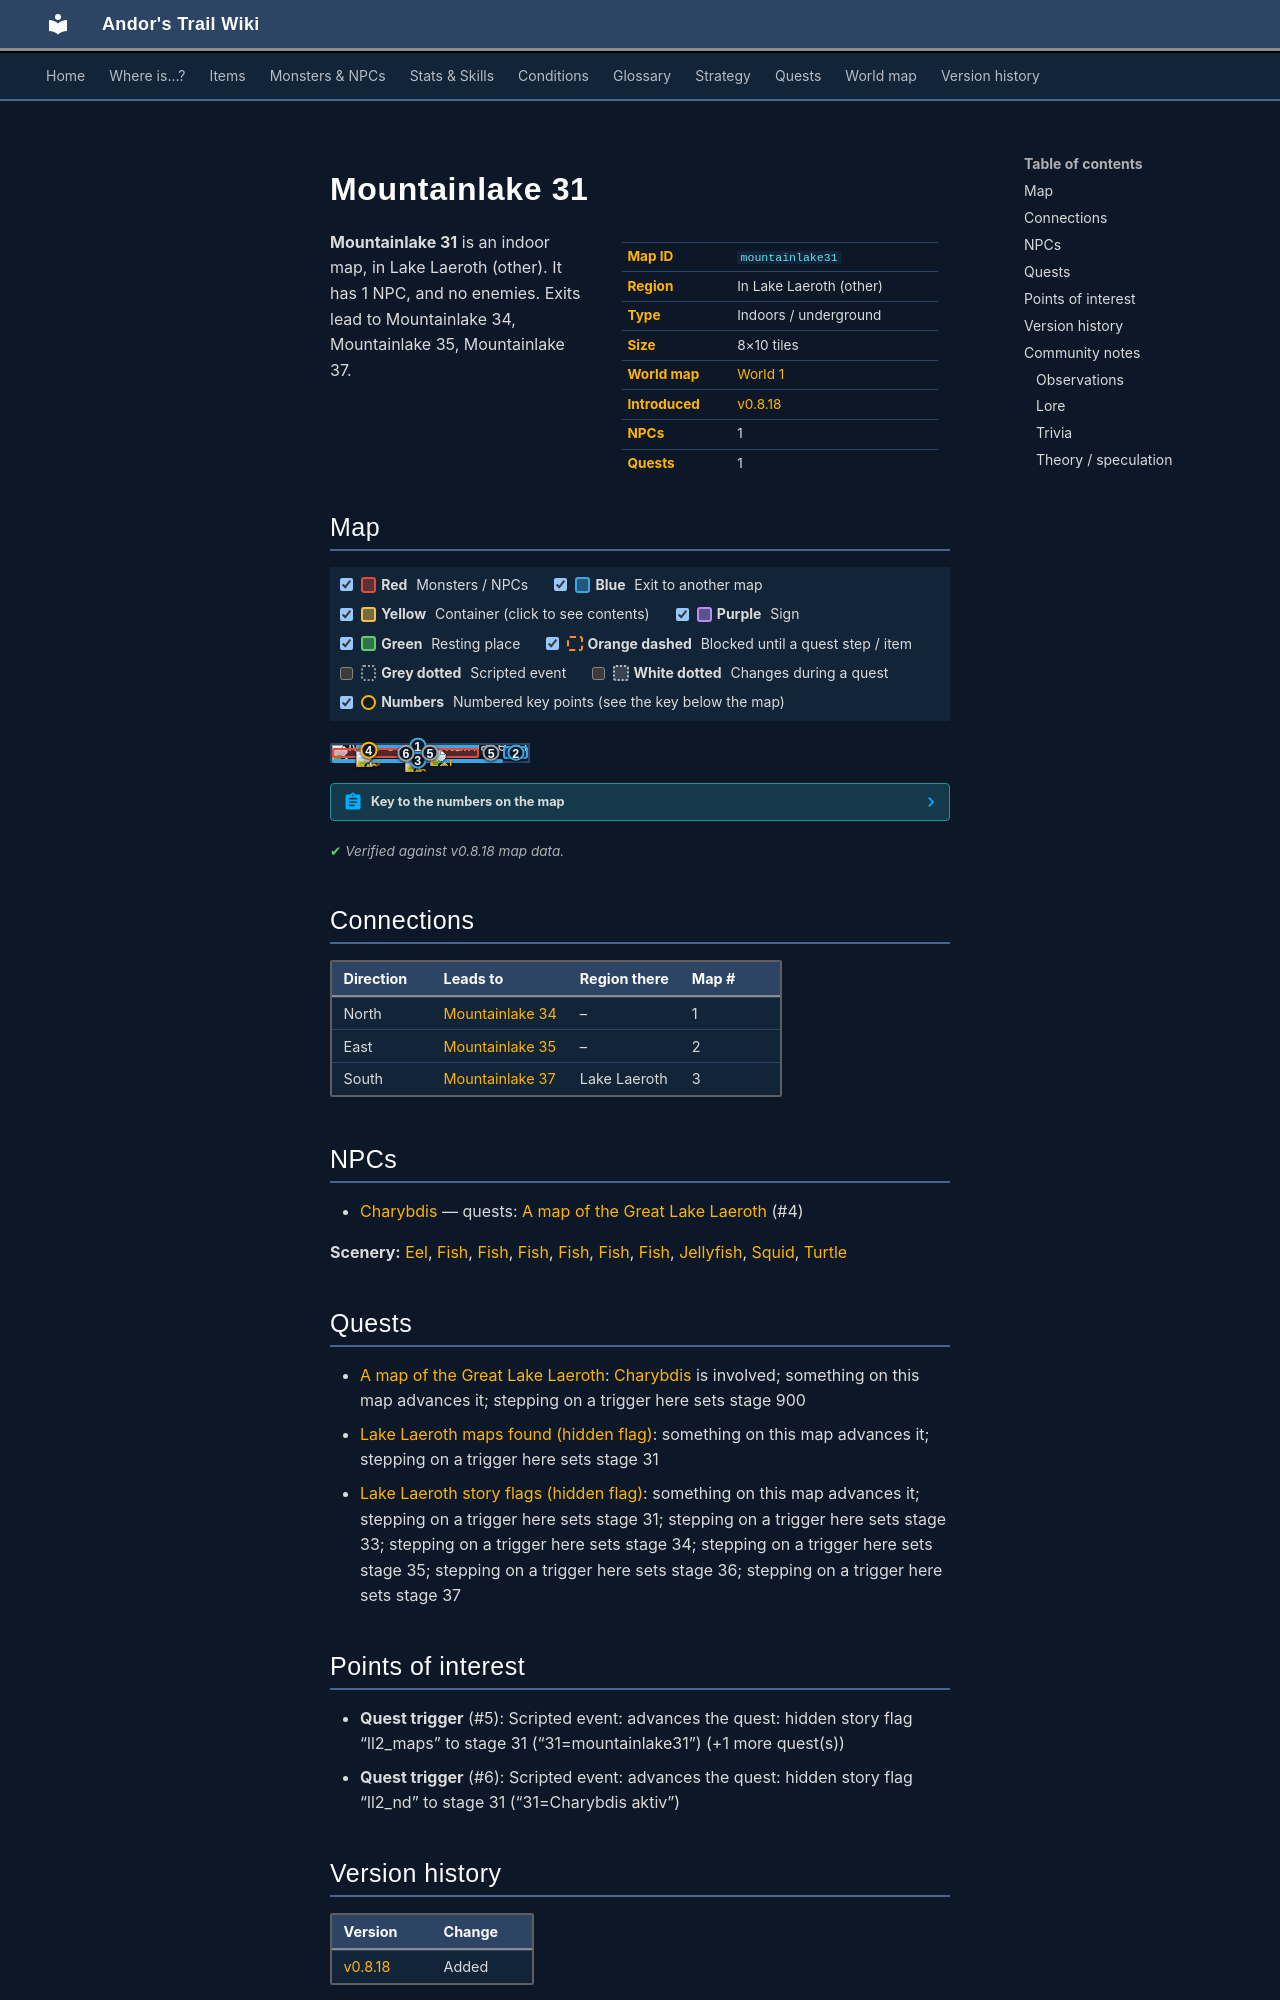

repository: asdfghjkl628/Andor-s-Trail-Wikiiii · page: maps/mountainlake31/index.html · generator: mkdocs

---
description: "Mountainlake 31 is an indoor location in Andor's Trail, in Lake Laeroth (other). NPCs: Charybdis. Exits to Mountainlake 34, Mountainlake 35, Mountainlake 37."
---

# Mountainlake 31

<div class="infobox" markdown>

| | |
|---|---|
| **Map ID** | `mountainlake31` |
| **Region** | In Lake Laeroth (other) |
| **Type** | Indoors / underground |
| **Size** | 8×10 tiles |
| **World map** | [World 1](index.md) |
| **Introduced** | [v0.8.18](../versions/0.8.18.md) |
| **NPCs** | 1 |
| **Quests** | 1 |

</div>

**Mountainlake 31** is an indoor map, in Lake Laeroth (other). It has 1 NPC, and no enemies. Exits lead to Mountainlake 34, Mountainlake 35, Mountainlake 37.

## Map

<div class="map-legend" markdown="0"><label class="lg"><input type="checkbox" data-t="spawn" checked><span class="sw sw-spawn"></span><b>Red</b>&nbsp;Monsters / NPCs</label><label class="lg"><input type="checkbox" data-t="mapchange" checked><span class="sw sw-mapchange"></span><b>Blue</b>&nbsp;Exit to another map</label><label class="lg"><input type="checkbox" data-t="container" checked><span class="sw sw-container"></span><b>Yellow</b>&nbsp;Container (click to see contents)</label><label class="lg"><input type="checkbox" data-t="sign" checked><span class="sw sw-sign"></span><b>Purple</b>&nbsp;Sign</label><label class="lg"><input type="checkbox" data-t="rest" checked><span class="sw sw-rest"></span><b>Green</b>&nbsp;Resting place</label><label class="lg"><input type="checkbox" data-t="key" checked><span class="sw sw-key"></span><b>Orange dashed</b>&nbsp;Blocked until a quest step / item</label><label class="lg"><input type="checkbox" data-t="script"><span class="sw sw-script"></span><b>Grey dotted</b>&nbsp;Scripted event</label><label class="lg"><input type="checkbox" data-t="replace"><span class="sw sw-replace"></span><b>White dotted</b>&nbsp;Changes during a quest</label><label class="lg"><input type="checkbox" data-t="pin" checked><span class="sw sw-pin"></span><b>Numbers</b>&nbsp;Numbered key points (see the key below the map)</label></div>

<div class="map-wrap hide-script hide-replace" markdown="0"><img src="../../assets/maps/mountainlake31.webp" alt="Map of Mountainlake 31" width="256" height="320" loading="lazy"><a id="place-east" class="mo mo-mapchange" href="../mountainlake35/#place-west" title="Exit to Mountainlake 35" style="left:87.500%;top:10.000%;width:12.500%;height:80.000%"></a><a id="place-north" class="mo mo-mapchange" href="../mountainlake34/#place-south1" title="Exit to Mountainlake 34" style="left:12.500%;top:0.000%;width:62.500%;height:10.000%"></a><a id="place-south" class="mo mo-mapchange" href="../mountainlake37/#place-north" title="Exit to Mountainlake 37" style="left:0.000%;top:90.000%;width:87.500%;height:10.000%"></a><a class="mo mo-script" href="../../quests/ll2_maps/#stage-31" title="Scripted event: advances the quest: hidden story flag “ll2_maps” to stage 31 (“31=mountainlake31”) (+1 more quest(s))" style="left:0.000%;top:10.000%;width:100.000%;height:80.000%"></a><a class="mo mo-script" href="../../quests/ll2_maps/#stage-31" title="Scripted event: advances the quest: hidden story flag “ll2_maps” to stage 31 (“31=mountainlake31”) (+1 more quest(s))" style="left:75.000%;top:0.000%;width:12.500%;height:100.000%"></a><a class="mo mo-script" href="../../quests/ll2_nd/#stage-31" title="Scripted event: advances the quest: hidden story flag “ll2_nd” to stage 31 (“31=Charybdis aktiv”)" style="left:0.000%;top:10.000%;width:87.500%;height:80.000%"></a><span id="place-whirl" class="mo mo-mapchange" title="Whirl" style="left:37.500%;top:50.000%;width:12.500%;height:10.000%"></span><span class="mo mo-spawn" title="Spawns: Charybdis (only appears later, during a quest)" style="left:0.000%;top:20.000%;width:75.000%;height:60.000%"></span><span class="mo mo-spawn" title="Spawns: Eel, Fish, Jellyfish, Squid, Turtle" style="left:0.000%;top:20.000%;width:75.000%;height:60.000%"></span><a class="mob mob-later" href="../../monsters/ll2_whirl/" title="Charybdis (appears later in a quest)" style="left:12.500%;top:30.000%;width:12.500%;height:10.000%"><img src="../../assets/icons/monsters/monsters_nut_81.png" alt="Charybdis"></a><a class="mob" href="../../monsters/ll2_watersnake1/" title="Eel" style="left:50.000%;top:30.000%;width:12.500%;height:10.000%"><img src="../../assets/icons/monsters/monsters_nut_17.png" alt="Eel"></a><a class="mob" href="../../monsters/brv_fish1/#v-ll2_fish3" title="Fish" style="left:37.500%;top:70.000%;width:12.500%;height:10.000%"><img src="../../assets/icons/monsters/monsters_nut_18.png" alt="Fish"></a><a class="mob" href="../../monsters/brv_fish1/#v-ll2_fish6" title="Fish" style="left:12.500%;top:40.000%;width:12.500%;height:10.000%"><img src="../../assets/icons/monsters/monsters_nut_18.png" alt="Fish"></a><a class="pin pin-exit" href="#key-1" style="left:43.750%;top:5.000%" title="Exit (north): to [Mountainlake 34](mountainlake34.md)">1</a><a class="pin pin-exit" href="#key-2" style="left:93.750%;top:50.000%" title="Exit (east): to [Mountainlake 35](mountainlake35.md)">2</a><a class="pin pin-exit" href="#key-3" style="left:43.750%;top:95.000%" title="Exit (south): to [Mountainlake 37](mountainlake37.md)">3</a><a id="pin-npc-ll2_whirl" class="pin pin-npc" href="#key-4" style="left:18.750%;top:35.000%" title="[Charybdis](../../monsters/ll2_whirl.md): 1 quest">4</a><a class="pin pin-script" href="#key-5" style="left:50.000%;top:50.000%" title="Quest trigger: Scripted event: advances the quest: hidden story flag “ll2_maps” to stage 31 (“31=mountainlake31”) (+1 more quest(s))">5</a><a class="pin pin-script" href="#key-5" style="left:81.250%;top:50.000%" title="Quest trigger: Scripted event: advances the quest: hidden story flag “ll2_maps” to stage 31 (“31=mountainlake31”) (+1 more quest(s))">5</a><a class="pin pin-script" href="#key-6" style="left:37.730%;top:54.412%" title="Quest trigger: Scripted event: advances the quest: hidden story flag “ll2_nd” to stage 31 (“31=Charybdis aktiv”)">6</a></div>

??? abstract "Key to the numbers on the map"

    | # | What | Details |
    |---|---|---|
    | <span id="key-1"></span>1 | Exit (north) | to [Mountainlake 34](mountainlake34.md) |
    | <span id="key-2"></span>2 | Exit (east) | to [Mountainlake 35](mountainlake35.md) |
    | <span id="key-3"></span>3 | Exit (south) | to [Mountainlake 37](mountainlake37.md) |
    | <span id="key-4"></span>4 | [Charybdis](../monsters/ll2_whirl.md) | 1 quest |
    | <span id="key-5"></span>5 | Quest trigger | Scripted event: advances the quest: hidden story flag “ll2_maps” to stage 31 (“31=mountainlake31”) (+1 more quest(s)) |
    | <span id="key-6"></span>6 | Quest trigger | Scripted event: advances the quest: hidden story flag “ll2_nd” to stage 31 (“31=Charybdis aktiv”) |


<p class="verified">Verified against v0.8.18 map data.</p>

## Connections

| Direction | Leads to | Region there | Map # |
|---|---|---|---|
| North | [Mountainlake 34](mountainlake34.md) | – | 1 |
| East | [Mountainlake 35](mountainlake35.md) | – | 2 |
| South | [Mountainlake 37](mountainlake37.md) | Lake Laeroth | 3 |

## NPCs

- [Charybdis](../monsters/ll2_whirl.md) — quests: [A map of the Great Lake Laeroth](../quests/lake_map.md) (#4)

**Scenery:** [Eel](../monsters/ll2_watersnake1.md), [Fish](../monsters/brv_fish1.md#v-ll2_fish5), [Fish](../monsters/brv_fish1.md#v-ll2_fish2), [Fish](../monsters/brv_fish1.md#v-ll2_fish6), [Fish](../monsters/brv_fish1.md#v-ll2_fish3), [Fish](../monsters/brv_fish1.md#v-ll2_fish1), [Fish](../monsters/brv_fish1.md#v-ll2_fish4), [Jellyfish](../monsters/ll2_jelly1.md), [Squid](../monsters/ll2_squid1.md), [Turtle](../monsters/ll2_turtle1.md)

## Quests

- [A map of the Great Lake Laeroth](../quests/lake_map.md): [Charybdis](../monsters/ll2_whirl.md) is involved; something on this map advances it; stepping on a trigger here sets stage 900
- [Lake Laeroth maps found (hidden flag)](../quests/ll2_maps.md): something on this map advances it; stepping on a trigger here sets stage 31
- [Lake Laeroth story flags (hidden flag)](../quests/ll2_nd.md): something on this map advances it; stepping on a trigger here sets stage 31; stepping on a trigger here sets stage 33; stepping on a trigger here sets stage 34; stepping on a trigger here sets stage 35; stepping on a trigger here sets stage 36; stepping on a trigger here sets stage 37

## Points of interest

- **Quest trigger** (#5): Scripted event: advances the quest: hidden story flag “ll2_maps” to stage 31 (“31=mountainlake31”) (+1 more quest(s))
- **Quest trigger** (#6): Scripted event: advances the quest: hidden story flag “ll2_nd” to stage 31 (“31=Charybdis aktiv”)


## Version history

| Version | Change |
|---|---|
| [v0.8.18](../versions/0.8.18.md) | Added |

<p class="verified">Verified against v0.8.18 and every earlier release back to v0.7.0 (game data compared release by release).</p>
